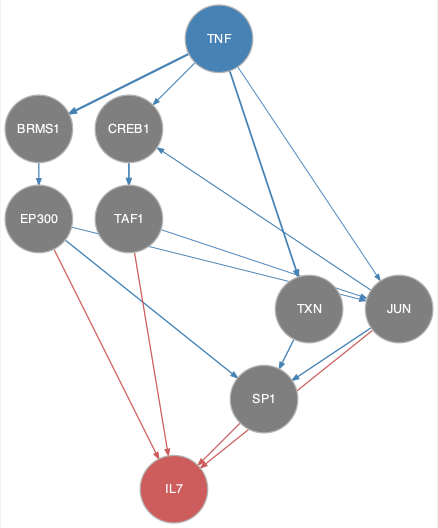

The data file committed next to this chart (first rows):
from	to
BRMS1	EP300
CREB1	TAF1
EP300	JUN
EP300	SP1
JUN	CREB1
JUN	SP1
TAF1	JUN
TNF	BRMS1
TNF	CREB1
TNF	JUN
TNF	TXN
TXN	SP1
EP300	IL7
JUN	IL7
SP1	IL7
TAF1	IL7
